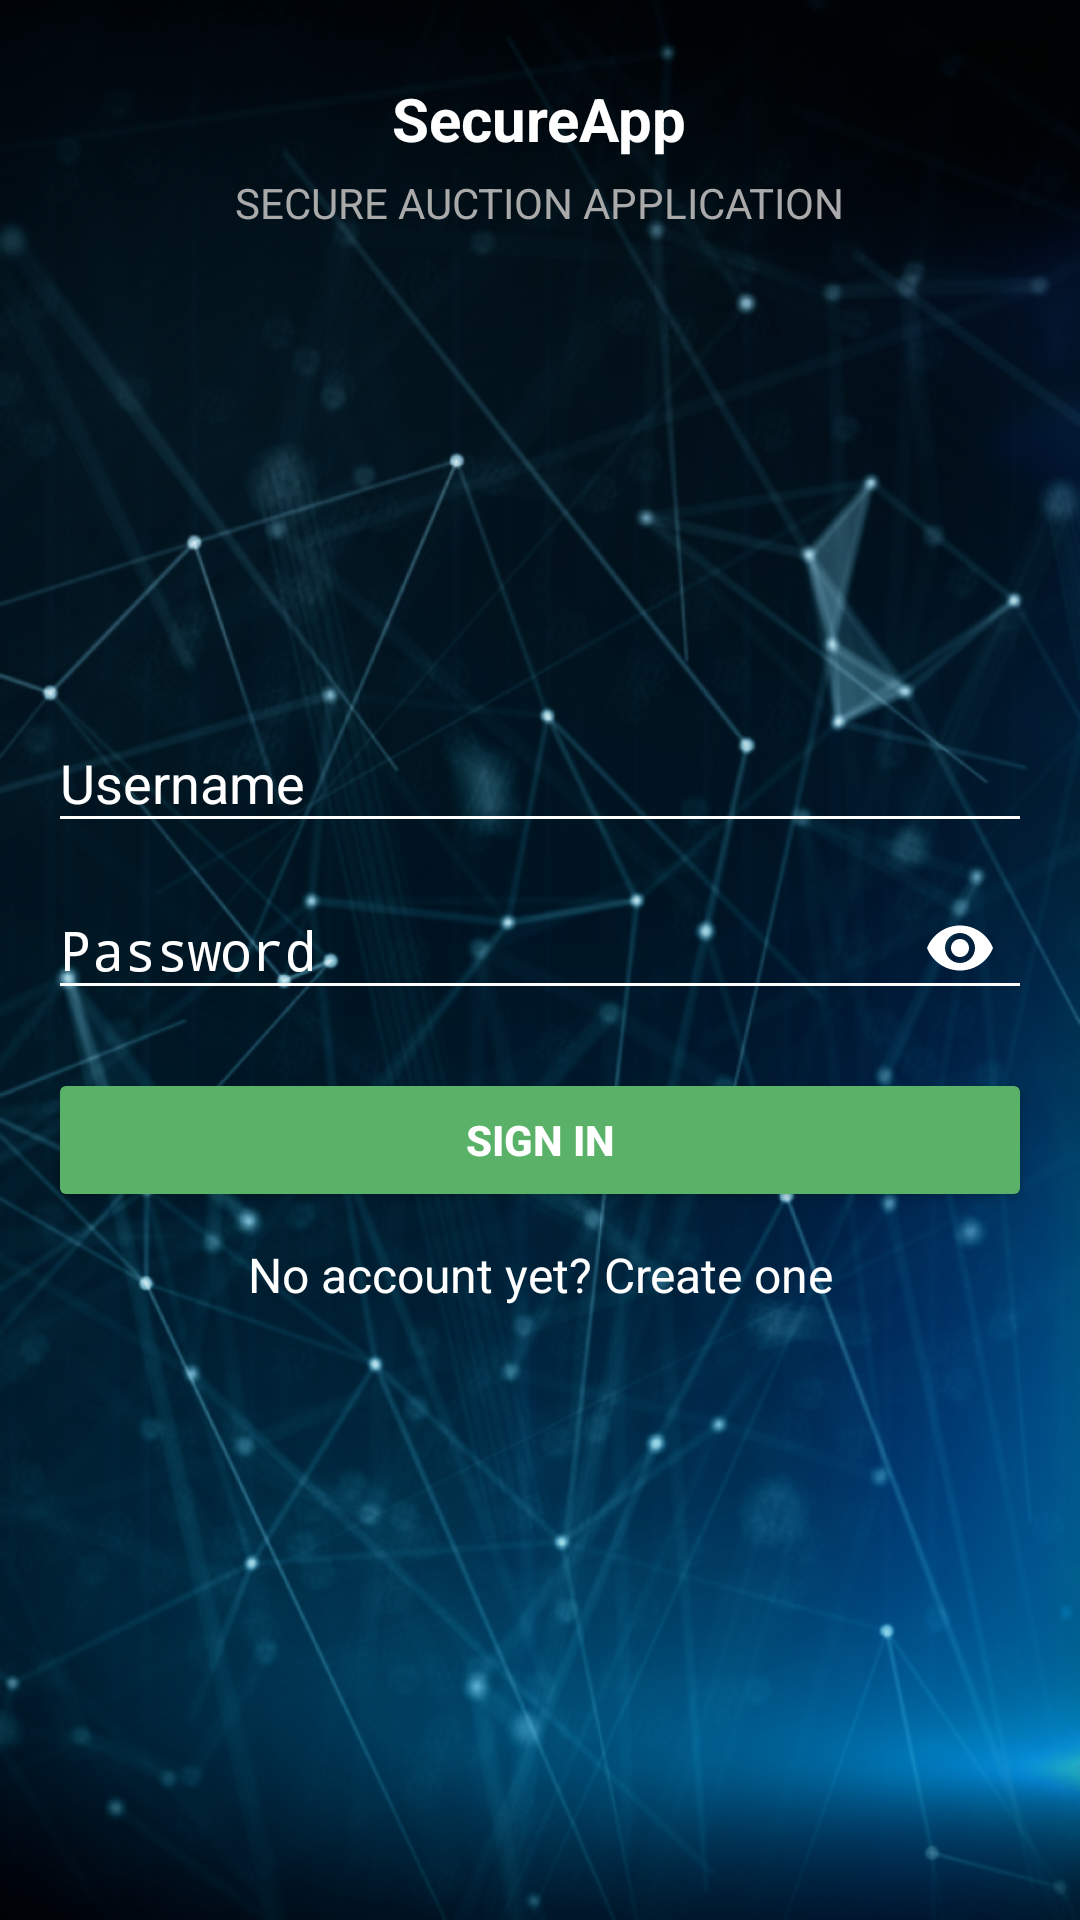

The Android layout XML behind this screen, and the referenced resources:
<!-- AndroidManifest.xml: activity theme AppTheme.NoActionBar -->
<!-- res/layout/activity_login.xml -->
<layout xmlns:android="http://schemas.android.com/apk/res/android"
    xmlns:tools="http://schemas.android.com/tools"
    xmlns:app="http://schemas.android.com/apk/res-auto">

    <LinearLayout
        android:background="@drawable/background"
        android:layout_width="match_parent"
        android:layout_height="match_parent"
        android:gravity="center_horizontal"
        android:orientation="vertical"
        android:paddingBottom="@dimen/activity_vertical_margin"
        android:paddingLeft="@dimen/activity_horizontal_margin"
        android:paddingRight="@dimen/activity_horizontal_margin"
        android:paddingTop="@dimen/activity_vertical_margin"
        android:weightSum="2"
        tools:context="com.sec.secureapp.activities.LoginActivity">

        <LinearLayout
            android:layout_width="wrap_content"
            android:layout_height="0dp"
            android:layout_weight="0.7"
            android:orientation="vertical"
            android:gravity="center|top">

            <TextView
                android:layout_width="wrap_content"
                android:layout_height="wrap_content"
                android:text="SecureApp"
                android:textStyle="bold"
                android:textSize="20dp"
                android:textColor="@android:color/white"
                android:paddingTop="10dp"
                android:paddingBottom="5dp"/>

            <TextView
                android:layout_width="wrap_content"
                android:layout_height="wrap_content"
                android:text="@string/app_moto"
                android:textSize="14dp"
                android:textColor="@android:color/darker_gray"/>

        </LinearLayout>
            <LinearLayout
                android:id="@+id/layout_login_form"
                android:layout_width="match_parent"
                android:layout_height="0dp"
                android:layout_weight="1.3"
                android:orientation="vertical">

                <android.support.design.widget.TextInputLayout
                    android:layout_width="match_parent"
                    android:layout_height="wrap_content"
                    android:textColorHint="@android:color/white">

                    <AutoCompleteTextView
                        android:id="@+id/username_login"
                        android:layout_width="match_parent"
                        android:layout_height="wrap_content"
                        android:hint="@string/prompt_username"
                        android:inputType="textEmailAddress"
                        android:textColor="@android:color/white"
                        android:backgroundTint="@android:color/white"
                        android:maxLines="1" />

                </android.support.design.widget.TextInputLayout>

                <android.support.design.widget.TextInputLayout
                    app:passwordToggleEnabled="true"
                    app:passwordToggleTint="@android:color/white"
                    android:layout_width="match_parent"
                    android:layout_height="wrap_content"
                    android:textColorHint="@android:color/white">

                    <EditText
                        android:id="@+id/password_login"
                        android:layout_width="match_parent"
                        android:layout_height="wrap_content"
                        android:hint="@string/prompt_password"
                        android:inputType="textPassword"
                        android:textColor="@android:color/white"
                        android:backgroundTint="@android:color/white"
                        android:maxLines="1" />

                </android.support.design.widget.TextInputLayout>

                <Button
                    android:id="@+id/signin_login_button"
                    style="@style/Widget.AppCompat.Button.Colored"
                    android:layout_width="match_parent"
                    android:layout_height="wrap_content"
                    android:layout_marginTop="16dp"
                    android:text="@string/action_sign_in"
                    android:textStyle="bold" />

                <TextView
                    android:id="@+id/register_login_button"
                    android:layout_width="fill_parent"
                    android:layout_height="wrap_content"
                    android:layout_marginBottom="24dp"
                    android:gravity="center"
                    android:padding="10dp"
                    android:textColor="@android:color/white"
                    android:text="@string/no_account"
                    android:textSize="16dip" />

            </LinearLayout>
    </LinearLayout>
</layout>
<!-- resources referenced by this layout -->
<resources>
  <dimen name="activity_horizontal_margin">16dp</dimen>
  <dimen name="activity_vertical_margin">16dp</dimen>
  <!-- drawable background: png bitmap (drawable-hdpi, 594823 bytes) -->
  <string name="action_sign_in">Sign in</string>
  <string name="app_moto">SECURE AUCTION APPLICATION</string>
  <string name="no_account">No account yet? Create one</string>
  <string name="prompt_password">Password</string>
  <string name="prompt_username">Username</string>
  <style name="AppTheme.NoActionBar">
          <item name="windowActionBar">false</item>
          <item name="windowNoTitle">true</item>
      </style>
</resources>
